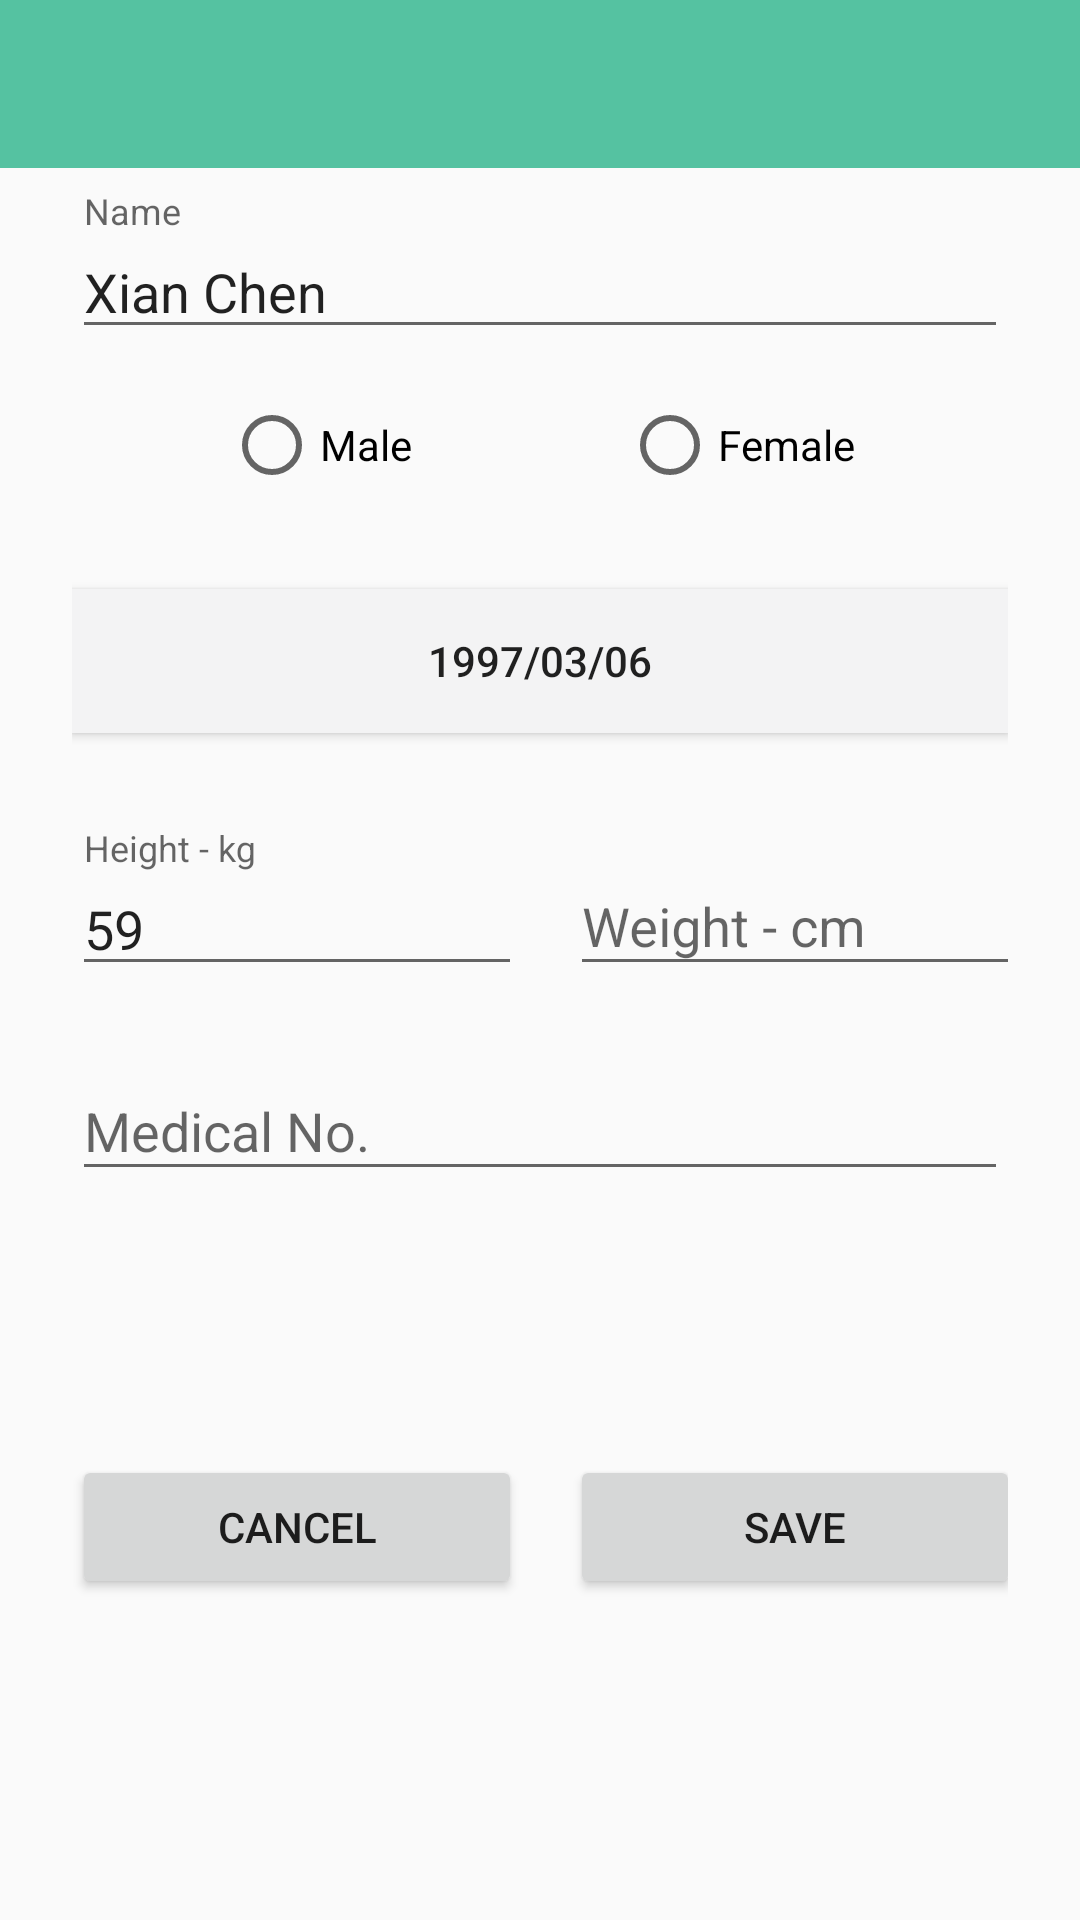

Produce the Android XML layout that renders to this screen, including the resource entries it uses.
<!-- AndroidManifest.xml: activity theme AppTheme -->
<!-- res/layout/activity_profile.xml -->
<?xml version="1.0" encoding="utf-8"?>
<RelativeLayout xmlns:android="http://schemas.android.com/apk/res/android"
    xmlns:tools="http://schemas.android.com/tools"
    android:layout_width="match_parent"
    android:layout_height="match_parent"
    xmlns:app="http://schemas.android.com/apk/res-auto"
    tools:context="com.xian.patientappv1.ProfileActivity">

    <include android:id="@+id/app_bar"
        layout="@layout/app_bar" />

    <RelativeLayout
        android:orientation="vertical"
        android:layout_width="match_parent"
        android:layout_height="wrap_content"
        android:paddingTop="56dp"
        android:paddingLeft="24dp"
        android:paddingRight="24dp">

        
        <android.support.design.widget.TextInputLayout
            android:layout_width="match_parent"
            android:layout_height="wrap_content"
            android:layout_marginTop="8dp"
            android:layout_marginBottom="8dp"
            android:id="@+id/pName">

            <EditText android:id="@+id/input_pName"
                android:layout_width="match_parent"
                android:layout_height="wrap_content"
                android:hint="Name"
                android:text="Xian Chen"/>
        </android.support.design.widget.TextInputLayout>

        <RadioGroup
            android:layout_width="match_parent"
            android:layout_height="wrap_content"
            android:layout_below="@+id/pName"
            android:id="@+id/pGendar"
            android:orientation="horizontal"
            android:gravity="center"
            android:layout_marginTop="8dp"
            android:layout_marginBottom="8dp"
            >
            <RadioButton
                android:layout_width="wrap_content"
                android:layout_height="wrap_content"
                android:id="@+id/rbMale"
                android:text="Male"
                android:paddingRight="70dp"/>

            <RadioButton
                android:layout_width="wrap_content"
                android:layout_height="wrap_content"
                android:id="@+id/rbFemale"
                android:text="Female"/>

        </RadioGroup>

        <Button
            android:id="@+id/btn_dob"
            android:layout_width="fill_parent"
            android:layout_height="wrap_content"
            android:layout_marginTop="24dp"
            android:layout_marginBottom="24dp"
            android:layout_below="@+id/pGendar"
            android:padding="12dp"
            android:background="@color/iron"
            android:text="1997/03/06"/>

        <LinearLayout
            android:layout_width="match_parent"
            android:layout_height="wrap_content"
            android:layout_below="@+id/btn_dob"
            android:orientation="horizontal"
            android:id="@+id/midLinear"
            >
            <android.support.design.widget.TextInputLayout
                android:layout_width="150dp"
                android:layout_height="wrap_content"
                android:layout_marginTop="8dp"
                android:layout_marginBottom="8dp"
                android:id="@+id/pHeight"
                >
                <EditText android:id="@+id/input_height"
                    android:layout_width="150dp"
                    android:layout_height="wrap_content"
                    android:hint="Height - kg"
                    android:text="59"/>
            </android.support.design.widget.TextInputLayout>

            <android.support.design.widget.TextInputLayout
                android:layout_width="150dp"
                android:layout_height="wrap_content"
                android:layout_marginTop="8dp"
                android:layout_marginBottom="8dp"
                android:layout_marginLeft="16dp"

                android:id="@+id/pWeight">

                <EditText android:id="@+id/input_weight"
                    android:layout_width="150dp"
                    android:layout_height="wrap_content"
                    android:inputType="numberDecimal"
                    android:hint="Weight - cm" />
            </android.support.design.widget.TextInputLayout>
        </LinearLayout>


        <android.support.design.widget.TextInputLayout
            android:layout_width="match_parent"
            android:layout_height="wrap_content"
            android:layout_marginTop="8dp"
            android:layout_marginBottom="8dp"
            android:layout_below="@+id/midLinear"
            android:id="@+id/pMedicalNo">

            <EditText android:id="@+id/input_pMedicalNo"
                android:layout_width="match_parent"
                android:layout_height="wrap_content"
                android:inputType="numberDecimal"
                android:hint="Medical No." />
        </android.support.design.widget.TextInputLayout>

        <LinearLayout
            android:layout_width="match_parent"
            android:layout_height="wrap_content"
            android:layout_below="@+id/pMedicalNo"
            android:orientation="horizontal"
            android:id="@+id/bottomLinear"
            >
            <Button
                android:layout_width="150dp"
                android:layout_height="wrap_content"
                android:layout_marginTop="80dp"
                android:layout_marginBottom="8dp"
                android:id="@+id/btnCancel"
                android:text="Cancel"
                >
            </Button>

            <Button
                android:layout_width="150dp"
                android:layout_height="wrap_content"
                android:layout_marginTop="80dp"
                android:layout_marginBottom="8dp"
                android:layout_marginLeft="16dp"
                android:text="Save"
                android:id="@+id/btnSave">
            </Button>
        </LinearLayout>

    </RelativeLayout>


</RelativeLayout>
<!-- res/layout/app_bar.xml (included above) -->
<?xml version="1.0" encoding="utf-8"?>
<android.support.v7.widget.Toolbar
    android:layout_width="match_parent"
    android:layout_height="?android:attr/actionBarSize"
    xmlns:app="http://schemas.android.com/apk/res-auto"
    android:background="@color/primary"
    xmlns:android="http://schemas.android.com/apk/res/android"
    app:theme="@style/MyCustomToolBarTheme"
    app:popupTheme="@style/ThemeOverlay.AppCompat.Dark">

</android.support.v7.widget.Toolbar>
<!-- resources referenced by this layout -->
<resources>
  <color name="iron">#F3F3F4</color>
  <color name="primary">#55C2A1</color>
  <style name="MyCustomToolBarTheme" parent="ThemeOverlay.AppCompat.Dark">
          <item name="android:textColorPrimary">@color/white</item>
          <item name="android:textColorSecondary">@color/iron</item>
      </style>
  <style name="AppTheme" parent="AppTheme.Base">
          <item name="android:windowActionBar">false</item>
          
      </style>
  <color name="white">#FFFFFF</color>
  <style name="AppTheme.Base" parent="Theme.AppCompat.NoActionBar">
          <item name="colorPrimary">@color/primary</item>
          <item name="colorPrimaryDark">@color/primary_dark</item>
          <item name="colorAccent">@color/accent</item>
  
          <item name="android:windowBackground">@color/primary</item>
  
          <item name="colorControlNormal">@color/iron</item>
          <item name="colorControlActivated">@color/white</item>
          <item name="colorControlHighlight">@color/white</item>
          <item name="android:textColorHint">@color/iron</item>
  
          <item name="colorButtonNormal">@color/primary_darker</item>
          <item name="android:colorButtonNormal">@color/primary_darker</item>
          <item name="android:windowActionBar">false</item>
      </style>
  <color name="primary_dark">#CFD4B5</color>
  <color name="accent">#FFFFFF</color>
  <color name="primary_darker">#74CBA9</color>
</resources>
